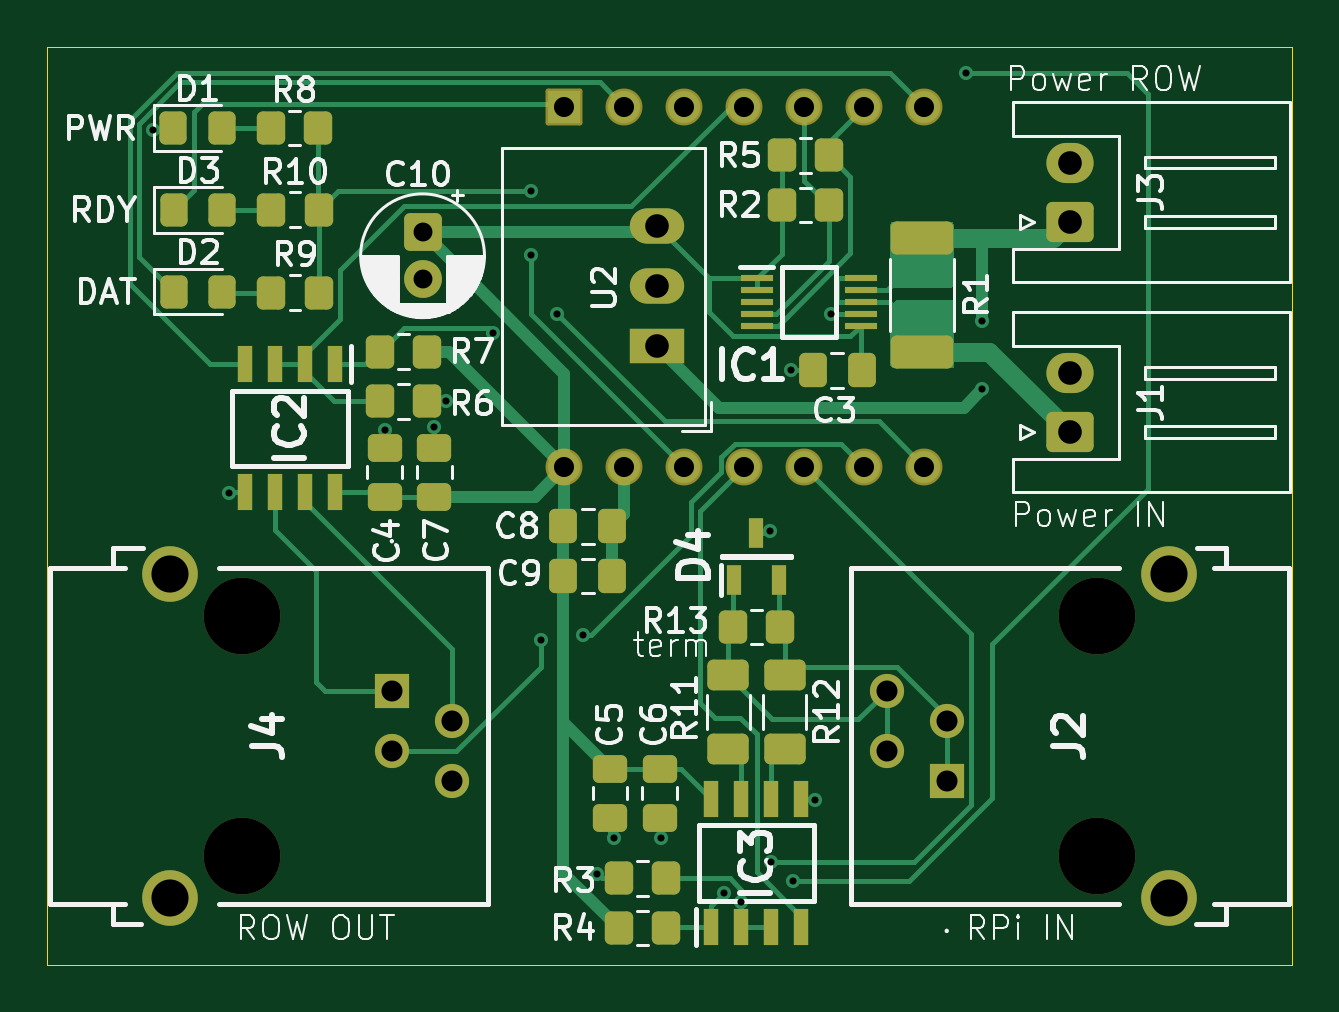
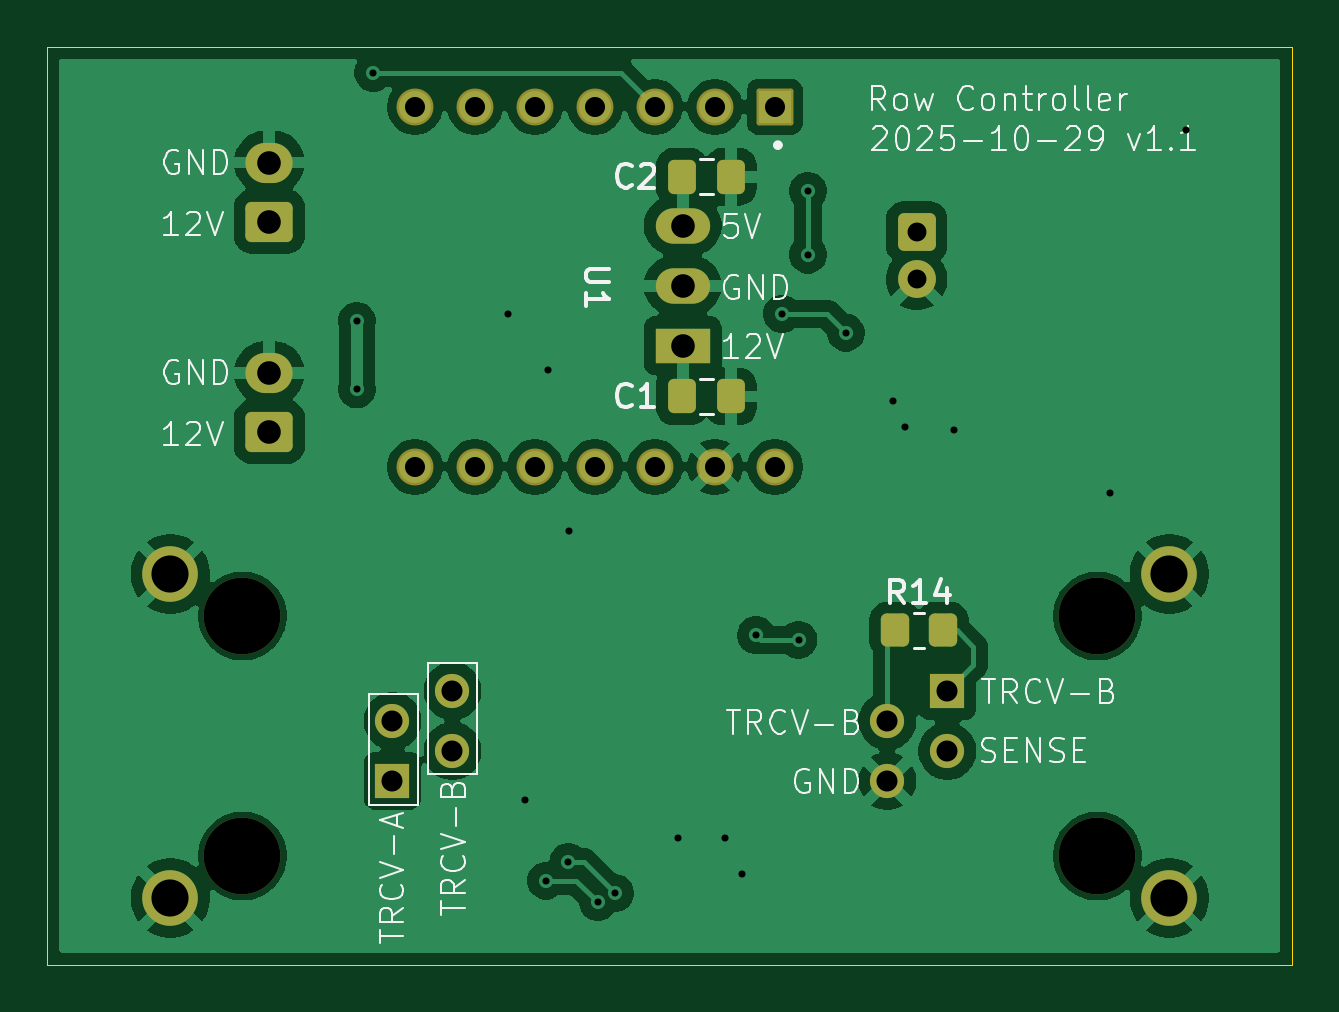
Circuit board: 11 layer files. Board 52.7 x 38.9 mm.
- bottom_copper: row-controller-B_Cu.gbr (89829 bytes)
- bottom_mask: row-controller-B_Mask.gbr (3171 bytes)
- paste: row-controller-B_Paste.gbr (1430 bytes)
- bottom_silk: row-controller-B_Silkscreen.gbr (39301 bytes)
- outline: row-controller-Edge_Cuts.gbr (613 bytes)
- top_copper: row-controller-F_Cu.gbr (24371 bytes)
- top_mask: row-controller-F_Mask.gbr (6182 bytes)
- paste: row-controller-F_Paste.gbr (4441 bytes)
- top_silk: row-controller-F_Silkscreen.gbr (79715 bytes)
- drill: row-controller-NPTH.drl (394 bytes)
- drill: row-controller-PTH.drl (1555 bytes)

=== bottom_copper: row-controller-B_Cu.gbr (89829 bytes, source omitted) ===
=== bottom_mask: row-controller-B_Mask.gbr (3171 bytes, source withheld) ===
=== paste: row-controller-B_Paste.gbr (1430 bytes, source withheld) ===
=== bottom_silk: row-controller-B_Silkscreen.gbr (39301 bytes, source omitted) ===
=== outline: row-controller-Edge_Cuts.gbr ===
%TF.GenerationSoftware,KiCad,Pcbnew,10.0.1*%
%TF.CreationDate,2026-06-17T19:12:49-07:00*%
%TF.ProjectId,row-controller,726f772d-636f-46e7-9472-6f6c6c65722e,rev?*%
%TF.SameCoordinates,Original*%
%TF.FileFunction,Profile,NP*%
%FSLAX46Y46*%
G04 Gerber Fmt 4.6, Leading zero omitted, Abs format (unit mm)*
G04 Created by KiCad (PCBNEW 10.0.1) date 2026-06-17 19:12:49*
%MOMM*%
%LPD*%
G01*
G04 APERTURE LIST*
%TA.AperFunction,Profile*%
%ADD10C,0.050000*%
%TD*%
G04 APERTURE END LIST*
D10*
X80500000Y-97800000D02*
X133200000Y-97800000D01*
X133200000Y-136650000D01*
X80500000Y-136650000D01*
X80500000Y-97800000D01*
M02*

=== top_copper: row-controller-F_Cu.gbr (24371 bytes, source omitted) ===
=== top_mask: row-controller-F_Mask.gbr ===
%TF.GenerationSoftware,KiCad,Pcbnew,10.0.1*%
%TF.CreationDate,2026-06-17T19:12:49-07:00*%
%TF.ProjectId,row-controller,726f772d-636f-46e7-9472-6f6c6c65722e,rev?*%
%TF.SameCoordinates,Original*%
%TF.FileFunction,Soldermask,Top*%
%TF.FilePolarity,Negative*%
%FSLAX46Y46*%
G04 Gerber Fmt 4.6, Leading zero omitted, Abs format (unit mm)*
G04 Created by KiCad (PCBNEW 10.0.1) date 2026-06-17 19:12:49*
%MOMM*%
%LPD*%
G01*
G04 APERTURE LIST*
G04 Aperture macros list*
%AMRoundRect*
0 Rectangle with rounded corners*
0 $1 Rounding radius*
0 $2 $3 $4 $5 $6 $7 $8 $9 X,Y pos of 4 corners*
0 Add a 4 corners polygon primitive as box body*
4,1,4,$2,$3,$4,$5,$6,$7,$8,$9,$2,$3,0*
0 Add four circle primitives for the rounded corners*
1,1,$1+$1,$2,$3*
1,1,$1+$1,$4,$5*
1,1,$1+$1,$6,$7*
1,1,$1+$1,$8,$9*
0 Add four rect primitives between the rounded corners*
20,1,$1+$1,$2,$3,$4,$5,0*
20,1,$1+$1,$4,$5,$6,$7,0*
20,1,$1+$1,$6,$7,$8,$9,0*
20,1,$1+$1,$8,$9,$2,$3,0*%
G04 Aperture macros list end*
%ADD10RoundRect,0.250000X0.750000X-0.600000X0.750000X0.600000X-0.750000X0.600000X-0.750000X-0.600000X0*%
%ADD11O,2.000000X1.700000*%
%ADD12RoundRect,0.250000X-0.325000X-0.450000X0.325000X-0.450000X0.325000X0.450000X-0.325000X0.450000X0*%
%ADD13RoundRect,0.250000X0.475000X-0.337500X0.475000X0.337500X-0.475000X0.337500X-0.475000X-0.337500X0*%
%ADD14RoundRect,0.250000X0.350000X0.450000X-0.350000X0.450000X-0.350000X-0.450000X0.350000X-0.450000X0*%
%ADD15R,2.300000X1.500000*%
%ADD16O,2.300000X1.500000*%
%ADD17RoundRect,0.250000X-0.337500X-0.475000X0.337500X-0.475000X0.337500X0.475000X-0.337500X0.475000X0*%
%ADD18RoundRect,0.250000X-0.550000X0.550000X-0.550000X-0.550000X0.550000X-0.550000X0.550000X0.550000X0*%
%ADD19C,1.600000*%
%ADD20R,1.446000X1.446000*%
%ADD21C,1.446000*%
%ADD22C,3.250000*%
%ADD23C,2.355000*%
%ADD24RoundRect,0.249999X1.075001X-0.450001X1.075001X0.450001X-1.075001X0.450001X-1.075001X-0.450001X0*%
%ADD25R,0.650000X1.528000*%
%ADD26RoundRect,0.250000X-0.475000X0.337500X-0.475000X-0.337500X0.475000X-0.337500X0.475000X0.337500X0*%
%ADD27R,0.600000X1.250000*%
%ADD28RoundRect,0.250000X0.625000X-0.400000X0.625000X0.400000X-0.625000X0.400000X-0.625000X-0.400000X0*%
%ADD29RoundRect,0.250000X-0.350000X-0.450000X0.350000X-0.450000X0.350000X0.450000X-0.350000X0.450000X0*%
%ADD30R,1.400000X0.300000*%
%ADD31RoundRect,0.102000X-0.679000X0.679000X-0.679000X-0.679000X0.679000X-0.679000X0.679000X0.679000X0*%
%ADD32C,1.562000*%
G04 APERTURE END LIST*
D10*
%TO.C,J3*%
X123800000Y-105200000D03*
D11*
X123800000Y-102700000D03*
%TD*%
D12*
%TO.C,D1*%
X85850000Y-101240000D03*
X87900000Y-101240000D03*
%TD*%
D13*
%TO.C,C7*%
X96900000Y-116837500D03*
X96900000Y-114762500D03*
%TD*%
D14*
%TO.C,R13*%
X111535000Y-122361077D03*
X109535000Y-122361077D03*
%TD*%
%TO.C,R7*%
X96600000Y-110700000D03*
X94600000Y-110700000D03*
%TD*%
D15*
%TO.C,U2*%
X106307500Y-110447500D03*
D16*
X106307500Y-107907500D03*
X106307500Y-105367500D03*
%TD*%
D17*
%TO.C,C8*%
X102362500Y-118100000D03*
X104437500Y-118100000D03*
%TD*%
D12*
%TO.C,D2*%
X85875000Y-108160000D03*
X87925000Y-108160000D03*
%TD*%
D18*
%TO.C,C10*%
X96400000Y-105644888D03*
D19*
X96400000Y-107644888D03*
%TD*%
D14*
%TO.C,R9*%
X92000000Y-108200000D03*
X90000000Y-108200000D03*
%TD*%
D20*
%TO.C,J4*%
X95100000Y-125076077D03*
D21*
X97640000Y-126346077D03*
X95100000Y-127616077D03*
X97640000Y-128886077D03*
D22*
X88750000Y-121896077D03*
X88750000Y-132056077D03*
D23*
X85700000Y-120116077D03*
X85700000Y-133836077D03*
%TD*%
D24*
%TO.C,R1*%
X117552000Y-110700000D03*
X117552000Y-105900000D03*
%TD*%
D14*
%TO.C,R3*%
X106700000Y-133000000D03*
X104700000Y-133000000D03*
%TD*%
D25*
%TO.C,IC3*%
X108630000Y-135072077D03*
X109900000Y-135072077D03*
X111170000Y-135072077D03*
X112440000Y-135072077D03*
X112440000Y-129650077D03*
X111170000Y-129650077D03*
X109900000Y-129650077D03*
X108630000Y-129650077D03*
%TD*%
D13*
%TO.C,C4*%
X94800000Y-116837500D03*
X94800000Y-114762500D03*
%TD*%
D26*
%TO.C,C6*%
X106435000Y-128362500D03*
X106435000Y-130437500D03*
%TD*%
D25*
%TO.C,IC2*%
X92705000Y-111244000D03*
X91435000Y-111244000D03*
X90165000Y-111244000D03*
X88895000Y-111244000D03*
X88895000Y-116666000D03*
X90165000Y-116666000D03*
X91435000Y-116666000D03*
X92705000Y-116666000D03*
%TD*%
D10*
%TO.C,J1*%
X123800000Y-114100000D03*
D11*
X123800000Y-111600000D03*
%TD*%
D27*
%TO.C,D4*%
X109585000Y-120361077D03*
X111485000Y-120361077D03*
X110535000Y-118361077D03*
%TD*%
D28*
%TO.C,R12*%
X111735000Y-127511077D03*
X111735000Y-124411077D03*
%TD*%
D29*
%TO.C,R6*%
X94600000Y-112800000D03*
X96600000Y-112800000D03*
%TD*%
D17*
%TO.C,C3*%
X112914500Y-111500000D03*
X114989500Y-111500000D03*
%TD*%
D14*
%TO.C,R10*%
X92000000Y-104700000D03*
X90000000Y-104700000D03*
%TD*%
D26*
%TO.C,C5*%
X104335000Y-128362500D03*
X104335000Y-130437500D03*
%TD*%
D28*
%TO.C,R11*%
X109335000Y-127511077D03*
X109335000Y-124411077D03*
%TD*%
D17*
%TO.C,C9*%
X102362500Y-120200000D03*
X104437500Y-120200000D03*
%TD*%
D20*
%TO.C,J2*%
X118590000Y-128876077D03*
D21*
X116050000Y-127606077D03*
X118590000Y-126336077D03*
X116050000Y-125066077D03*
D22*
X124940000Y-132056077D03*
X124940000Y-121896077D03*
D23*
X127990000Y-133836077D03*
X127990000Y-120116077D03*
%TD*%
D30*
%TO.C,IC1*%
X110552000Y-107600000D03*
X110552000Y-108100000D03*
X110552000Y-108600000D03*
X110552000Y-109100000D03*
X110552000Y-109600000D03*
X114952000Y-109600000D03*
X114952000Y-109100000D03*
X114952000Y-108600000D03*
X114952000Y-108100000D03*
X114952000Y-107600000D03*
%TD*%
D14*
%TO.C,R8*%
X91975000Y-101240000D03*
X89975000Y-101240000D03*
%TD*%
D29*
%TO.C,R2*%
X111600000Y-104500000D03*
X113600000Y-104500000D03*
%TD*%
%TO.C,R4*%
X104700000Y-135100000D03*
X106700000Y-135100000D03*
%TD*%
D12*
%TO.C,D3*%
X85875000Y-104700000D03*
X87925000Y-104700000D03*
%TD*%
D29*
%TO.C,R5*%
X111600000Y-102400000D03*
X113600000Y-102400000D03*
%TD*%
D31*
%TO.C,U1*%
X102401000Y-100342500D03*
D32*
X104941000Y-100342500D03*
X107481000Y-100342500D03*
X110021000Y-100342500D03*
X112561000Y-100342500D03*
X115101000Y-100342500D03*
X117641000Y-100342500D03*
X117641000Y-115582500D03*
X115101000Y-115582500D03*
X112561000Y-115582500D03*
X110021000Y-115582500D03*
X107481000Y-115582500D03*
X104941000Y-115582500D03*
X102401000Y-115582500D03*
%TD*%
M02*

=== paste: row-controller-F_Paste.gbr ===
%TF.GenerationSoftware,KiCad,Pcbnew,10.0.1*%
%TF.CreationDate,2026-06-17T19:12:49-07:00*%
%TF.ProjectId,row-controller,726f772d-636f-46e7-9472-6f6c6c65722e,rev?*%
%TF.SameCoordinates,Original*%
%TF.FileFunction,Paste,Top*%
%TF.FilePolarity,Positive*%
%FSLAX46Y46*%
G04 Gerber Fmt 4.6, Leading zero omitted, Abs format (unit mm)*
G04 Created by KiCad (PCBNEW 10.0.1) date 2026-06-17 19:12:49*
%MOMM*%
%LPD*%
G01*
G04 APERTURE LIST*
G04 Aperture macros list*
%AMRoundRect*
0 Rectangle with rounded corners*
0 $1 Rounding radius*
0 $2 $3 $4 $5 $6 $7 $8 $9 X,Y pos of 4 corners*
0 Add a 4 corners polygon primitive as box body*
4,1,4,$2,$3,$4,$5,$6,$7,$8,$9,$2,$3,0*
0 Add four circle primitives for the rounded corners*
1,1,$1+$1,$2,$3*
1,1,$1+$1,$4,$5*
1,1,$1+$1,$6,$7*
1,1,$1+$1,$8,$9*
0 Add four rect primitives between the rounded corners*
20,1,$1+$1,$2,$3,$4,$5,0*
20,1,$1+$1,$4,$5,$6,$7,0*
20,1,$1+$1,$6,$7,$8,$9,0*
20,1,$1+$1,$8,$9,$2,$3,0*%
G04 Aperture macros list end*
%ADD10RoundRect,0.250000X-0.325000X-0.450000X0.325000X-0.450000X0.325000X0.450000X-0.325000X0.450000X0*%
%ADD11RoundRect,0.250000X0.475000X-0.337500X0.475000X0.337500X-0.475000X0.337500X-0.475000X-0.337500X0*%
%ADD12RoundRect,0.250000X0.350000X0.450000X-0.350000X0.450000X-0.350000X-0.450000X0.350000X-0.450000X0*%
%ADD13RoundRect,0.250000X-0.337500X-0.475000X0.337500X-0.475000X0.337500X0.475000X-0.337500X0.475000X0*%
%ADD14RoundRect,0.249999X1.075001X-0.450001X1.075001X0.450001X-1.075001X0.450001X-1.075001X-0.450001X0*%
%ADD15R,0.650000X1.528000*%
%ADD16RoundRect,0.250000X-0.475000X0.337500X-0.475000X-0.337500X0.475000X-0.337500X0.475000X0.337500X0*%
%ADD17R,0.600000X1.250000*%
%ADD18RoundRect,0.250000X0.625000X-0.400000X0.625000X0.400000X-0.625000X0.400000X-0.625000X-0.400000X0*%
%ADD19RoundRect,0.250000X-0.350000X-0.450000X0.350000X-0.450000X0.350000X0.450000X-0.350000X0.450000X0*%
%ADD20R,1.400000X0.300000*%
G04 APERTURE END LIST*
D10*
%TO.C,D1*%
X85850000Y-101240000D03*
X87900000Y-101240000D03*
%TD*%
D11*
%TO.C,C7*%
X96900000Y-116837500D03*
X96900000Y-114762500D03*
%TD*%
D12*
%TO.C,R13*%
X111535000Y-122361077D03*
X109535000Y-122361077D03*
%TD*%
%TO.C,R7*%
X96600000Y-110700000D03*
X94600000Y-110700000D03*
%TD*%
D13*
%TO.C,C8*%
X102362500Y-118100000D03*
X104437500Y-118100000D03*
%TD*%
D10*
%TO.C,D2*%
X85875000Y-108160000D03*
X87925000Y-108160000D03*
%TD*%
D12*
%TO.C,R9*%
X92000000Y-108200000D03*
X90000000Y-108200000D03*
%TD*%
D14*
%TO.C,R1*%
X117552000Y-110700000D03*
X117552000Y-105900000D03*
%TD*%
D12*
%TO.C,R3*%
X106700000Y-133000000D03*
X104700000Y-133000000D03*
%TD*%
D15*
%TO.C,IC3*%
X108630000Y-135072077D03*
X109900000Y-135072077D03*
X111170000Y-135072077D03*
X112440000Y-135072077D03*
X112440000Y-129650077D03*
X111170000Y-129650077D03*
X109900000Y-129650077D03*
X108630000Y-129650077D03*
%TD*%
D11*
%TO.C,C4*%
X94800000Y-116837500D03*
X94800000Y-114762500D03*
%TD*%
D16*
%TO.C,C6*%
X106435000Y-128362500D03*
X106435000Y-130437500D03*
%TD*%
D15*
%TO.C,IC2*%
X92705000Y-111244000D03*
X91435000Y-111244000D03*
X90165000Y-111244000D03*
X88895000Y-111244000D03*
X88895000Y-116666000D03*
X90165000Y-116666000D03*
X91435000Y-116666000D03*
X92705000Y-116666000D03*
%TD*%
D17*
%TO.C,D4*%
X109585000Y-120361077D03*
X111485000Y-120361077D03*
X110535000Y-118361077D03*
%TD*%
D18*
%TO.C,R12*%
X111735000Y-127511077D03*
X111735000Y-124411077D03*
%TD*%
D19*
%TO.C,R6*%
X94600000Y-112800000D03*
X96600000Y-112800000D03*
%TD*%
D13*
%TO.C,C3*%
X112914500Y-111500000D03*
X114989500Y-111500000D03*
%TD*%
D12*
%TO.C,R10*%
X92000000Y-104700000D03*
X90000000Y-104700000D03*
%TD*%
D16*
%TO.C,C5*%
X104335000Y-128362500D03*
X104335000Y-130437500D03*
%TD*%
D18*
%TO.C,R11*%
X109335000Y-127511077D03*
X109335000Y-124411077D03*
%TD*%
D13*
%TO.C,C9*%
X102362500Y-120200000D03*
X104437500Y-120200000D03*
%TD*%
D20*
%TO.C,IC1*%
X110552000Y-107600000D03*
X110552000Y-108100000D03*
X110552000Y-108600000D03*
X110552000Y-109100000D03*
X110552000Y-109600000D03*
X114952000Y-109600000D03*
X114952000Y-109100000D03*
X114952000Y-108600000D03*
X114952000Y-108100000D03*
X114952000Y-107600000D03*
%TD*%
D12*
%TO.C,R8*%
X91975000Y-101240000D03*
X89975000Y-101240000D03*
%TD*%
D19*
%TO.C,R2*%
X111600000Y-104500000D03*
X113600000Y-104500000D03*
%TD*%
%TO.C,R4*%
X104700000Y-135100000D03*
X106700000Y-135100000D03*
%TD*%
D10*
%TO.C,D3*%
X85875000Y-104700000D03*
X87925000Y-104700000D03*
%TD*%
D19*
%TO.C,R5*%
X111600000Y-102400000D03*
X113600000Y-102400000D03*
%TD*%
M02*

=== top_silk: row-controller-F_Silkscreen.gbr (79715 bytes, source omitted) ===
=== drill: row-controller-NPTH.drl ===
M48
; DRILL file KiCad 10.0.1 date 2026-06-17T19:12:52
; FORMAT={-:-/ absolute / metric / decimal}
; #@! TF.CreationDate,2026-06-17T19:12:52-07:00
; #@! TF.GenerationSoftware,Kicad,Pcbnew,10.0.1
; #@! TF.FileFunction,NonPlated,1,2,NPTH
FMAT,2
METRIC
; #@! TA.AperFunction,NonPlated,NPTH,ComponentDrill
T1C3.250
%
G90
G05
T1
X88.75Y-121.896
X88.75Y-132.056
X124.94Y-121.896
X124.94Y-132.056
M30

=== drill: row-controller-PTH.drl ===
M48
; DRILL file KiCad 10.0.1 date 2026-06-17T19:12:52
; FORMAT={-:-/ absolute / metric / decimal}
; #@! TF.CreationDate,2026-06-17T19:12:52-07:00
; #@! TF.GenerationSoftware,Kicad,Pcbnew,10.0.1
; #@! TF.FileFunction,Plated,1,2,PTH
FMAT,2
METRIC
; #@! TA.AperFunction,Plated,PTH,ViaDrill
T1C0.300
; #@! TA.AperFunction,Plated,PTH,ComponentDrill
T2C0.800
; #@! TA.AperFunction,Plated,PTH,ComponentDrill
T3C0.850
; #@! TA.AperFunction,Plated,PTH,ComponentDrill
T4C0.890
; #@! TA.AperFunction,Plated,PTH,ComponentDrill
T5C1.000
; #@! TA.AperFunction,Plated,PTH,ComponentDrill
T6C1.570
%
G90
G05
T1
X85.0Y-101.3
X88.2Y-116.7
X94.814Y-114.0
X96.9Y-113.9
X97.4Y-112.8
X99.4Y-109.9
X101.0Y-103.9
X101.0Y-106.6
X101.4Y-122.9
X102.1Y-109.1
X103.2Y-122.7
X103.8Y-132.8
X104.5Y-131.3
X106.5Y-131.3
X109.176Y-133.624
X109.9Y-134.0
X111.1Y-118.3
X111.144Y-132.3
X112.0Y-111.5
X112.1Y-133.1
X113.0Y-129.7
X113.691Y-109.114
X119.4Y-98.9
X120.1Y-109.4
X120.1Y-112.3
T2
X96.4Y-105.645
X96.4Y-107.645
T3
X102.401Y-100.343
X102.401Y-115.582
X104.941Y-100.343
X104.941Y-115.582
X107.481Y-100.343
X107.481Y-115.582
X110.021Y-100.343
X110.021Y-115.582
X112.561Y-100.343
X112.561Y-115.582
X115.101Y-100.343
X115.101Y-115.582
X117.641Y-100.343
X117.641Y-115.582
T4
X95.1Y-125.076
X95.1Y-127.616
X97.64Y-126.346
X97.64Y-128.886
X116.05Y-125.066
X116.05Y-127.606
X118.59Y-126.336
X118.59Y-128.876
T5
X106.307Y-105.367
X106.307Y-107.907
X106.307Y-110.447
X123.8Y-102.7
X123.8Y-105.2
X123.8Y-111.6
X123.8Y-114.1
T6
X85.7Y-120.116
X85.7Y-133.836
X127.99Y-120.116
X127.99Y-133.836
M30
